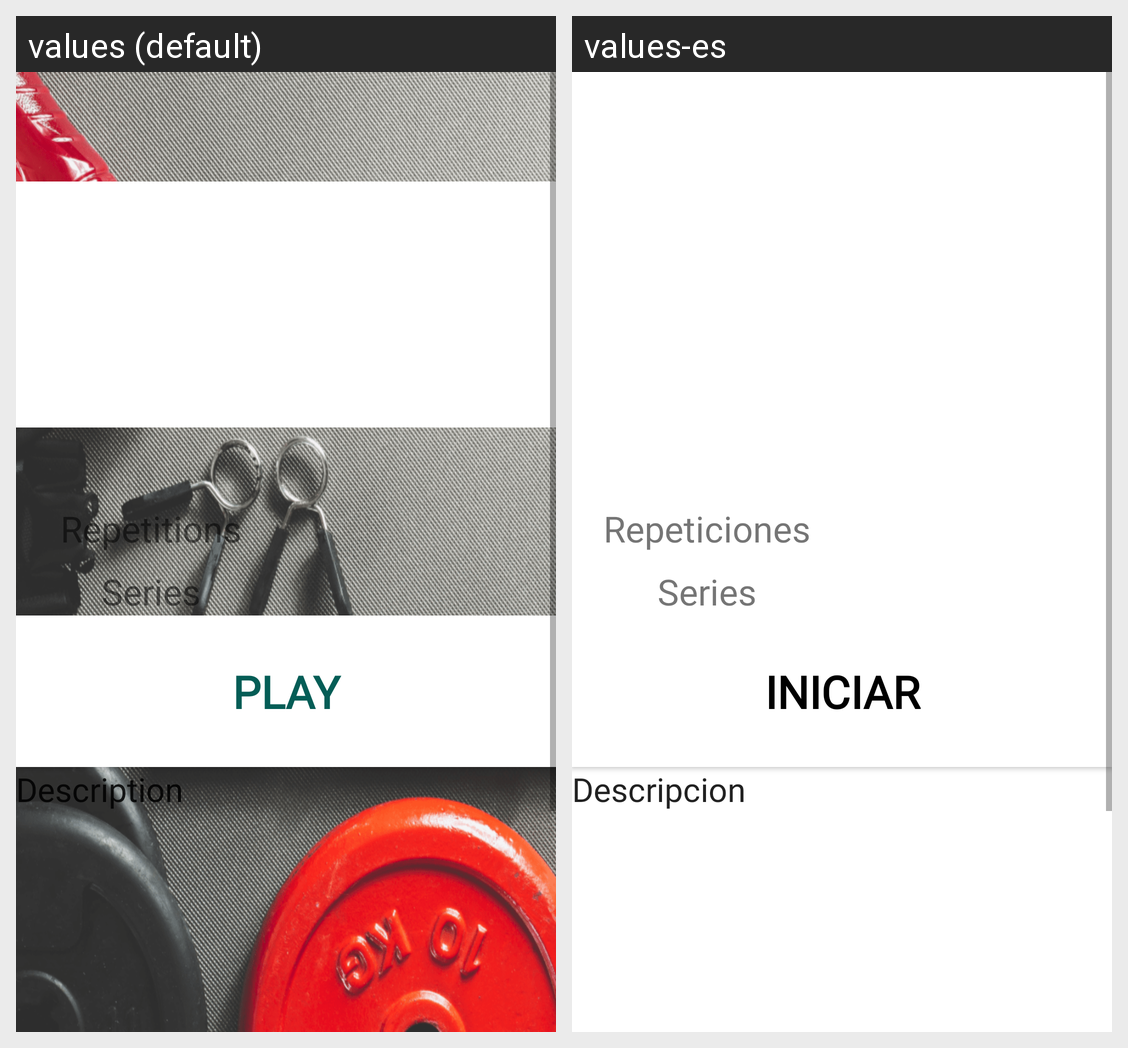

Locale-by-locale string values for the Android screen shown in this grid:
Android screen res/layout/content_ver_ejercicio.xml rendered under 2 locales, left to right: values (default), values-es. Device: Nexus 5 (rendered at 1080×1920; each locale shown at half size, 540×960, under a caption strip naming it); theme SplashTheme.
Strings drawn on this screen, with the default value and each locale's value (text and hints the layout hard-codes, and strings that could not be matched under every locale, appear in the picture but are not listed):

tv_repeticiones
  values: Repetitions
  values-es: Repeticiones

series
  values: Series
  values-es: Series

iniciar
  values: Play
  values-es: Iniciar

descripcion
  values: Description
  values-es: Descripcion
